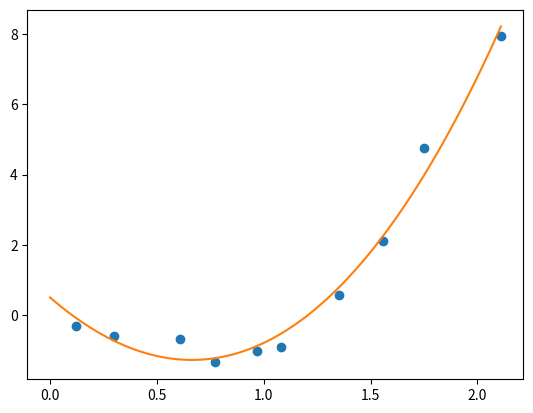

Reproduce this figure in Python.
"""
Data Analysis and Curve Fitting Example

Time Travel Analysis

[redacted]
really close to a machine that makes it reality.

[redacted]
[redacted]

Magic Usage: [0.12, 0.3, 0.61, 0.77, 0.97, 1.08, 1.35, 1.56, 1.75, 2.11]
Error Score: [-0.29, -0.6, -0.67, -1.34, -1.0, -0.89, 0.57, 2.1, 4.75, 7.94]

[redacted]

a) Find a cubic regression for the data above. What is the equation?
b) How much error can we estimate for magic usage of 1?
c) Plot the cubic along with a scatter plot
d) How much magic is used for an error of -0.5?
e) How much magic should be used to minimize the error?
"""

# Our data-analysis module imports
import numpy as np
import matplotlib.pyplot as plt
from scipy.optimize import fsolve, fminbound

# Define a list of x and y points to represent our data set
magic = [0.12, 0.3, 0.61, 0.77, 0.97, 1.08, 1.35, 1.56, 1.75, 2.11]         # x
error = [-0.29, -0.6, -0.67, -1.34, -1.0, -0.89, 0.57, 2.1, 4.75, 7.94]     # y


def main() -> None:
    """
    a) Find a cubic regression for the data above? What's the equation.
    """
    regression = np.polyfit(magic, error, 3)    # [ 0.23608757  3.71614026 -5.24373445  0.50705775]
    print(regression)                           # 0.23x^3 + 3.716x^2 - 5.24x + 0.507

    """
    b) How much error can we estimate for magic usage of 1?
    """
    # Magic is the independent variable (x) that we change.
    # Hence the regression is really a function: f(magic) -> error
    # We want to evaluate the regression polynomial for magic usage of 1 (i.e x = 1)
    error_1 = np.polyval(regression, 1)
    print("Estimated error is: ", error_1)

    """
    c) Plot the cubic regression along with a scatter plot
    """
    # Create a data set of points for the regression
    magic_r = np.linspace(0, 2.11, 100)
    error_r = np.polyval(regression, magic_r)

    # Plot and shot the regression as a continuous curve ('-')
    # and the original data set as a scatter plot ('o')

    # Can also use plt.scatter(magic, error) for just a scatter plot
    # or simply plt.plot(magic, error, 'o')

    plt.plot(magic, error, 'o', magic_r, error_r, '-')
    plt.show()

    """
    d) How much magic is used for an error of -0.5?
    """
    # This is the opposite of b) - We know have the error and
    # want to solve for the magic (given y, find x)

    # f(magic) = -0.5 => f(magic) + 0.5 = 0 <- The roots of this equation give our solution.

    # *Note*: The function argument to fsolve must be
    # a function with one input (x) and one output (y). So
    # we'll make a new function to wrap polyval (since it takes two arguments)
    def root05(m: float):
        return np.polyval(regression, m) + 0.5

    # We'll maintain the original data set's domain of 0 - 2.11
    range = [0, 2.11]
    e_magic = fsolve(root05, range)
    print("Estimated magic for error of -0.5: ", e_magic)

    """
    e) How much magic should be used to minimize the error? What is the minimum error?
    """
    # *Note*: The function argument to fminbound must be
    # a function with one input (x) and one output (y). So
    # we'll make a new function to wrap polyval (since it takes two arguments)
    def r_error(m: float):
        return np.polyval(regression, m)

    magic_min = fminbound(r_error, 0, 2.11)
    print("Magic for min error:", magic_min)
    error_min = r_error(magic_min)
    print("The minimum error is:", error_min)


if __name__ == "__main__":
    main()
